Run: headless pygame with SDL's dummy video driver; simulated clock (each Clock.tick advances the game by its frame time, no real sleeping); random seed 0; keys injected as events and as key.get_pressed() state; no mouse input.
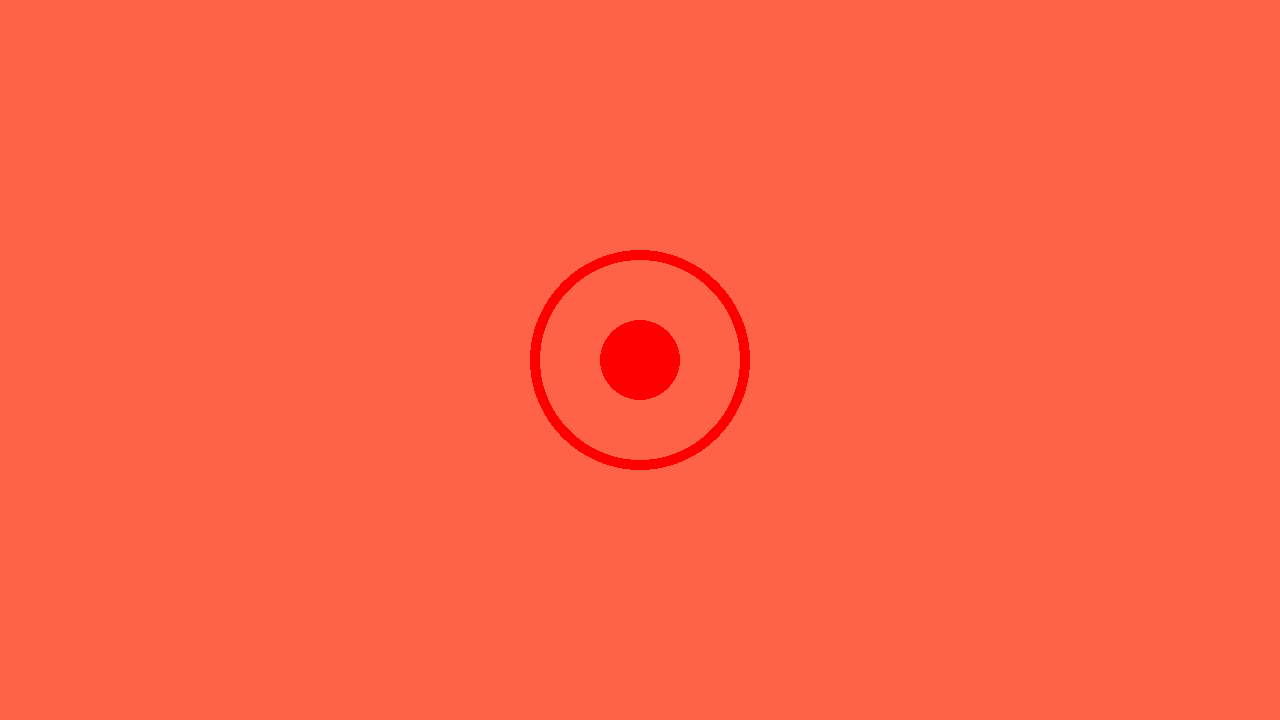
Frame 1 of 4 · flips 1–60 · no input
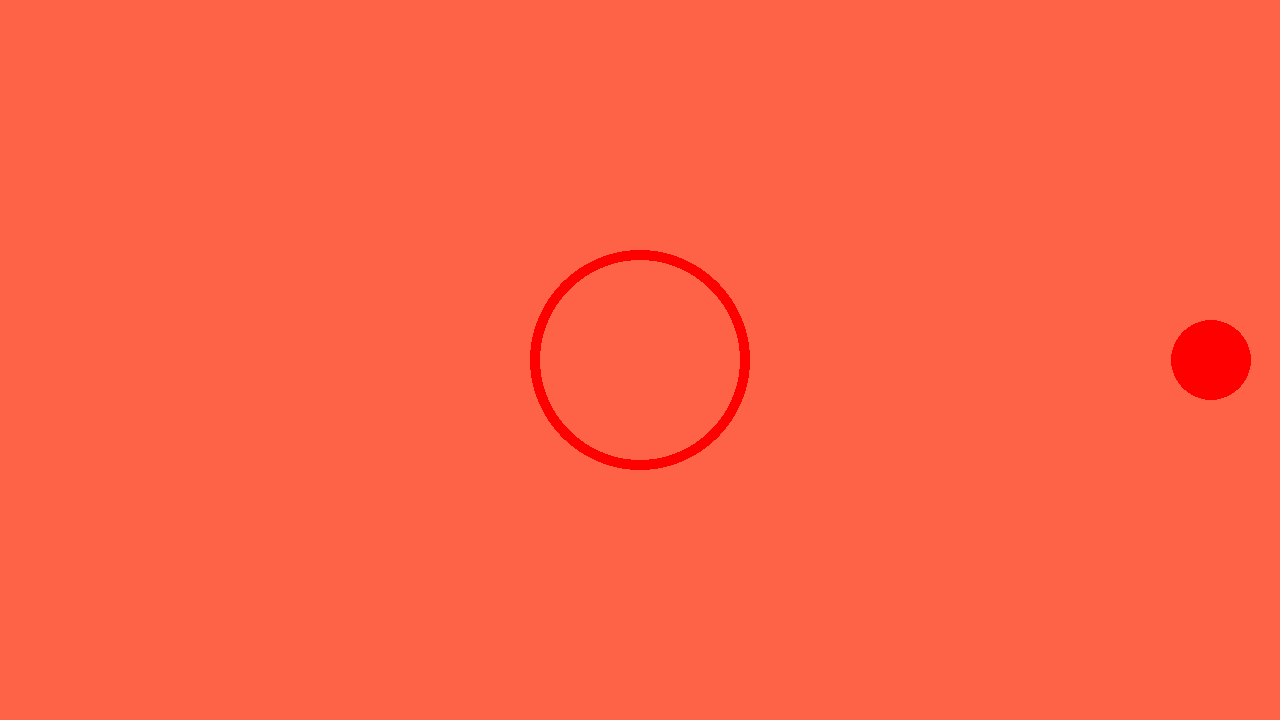
Frame 2 of 4 · flips 61–180 · tapped SPACE, RETURN · held RIGHT (→), D
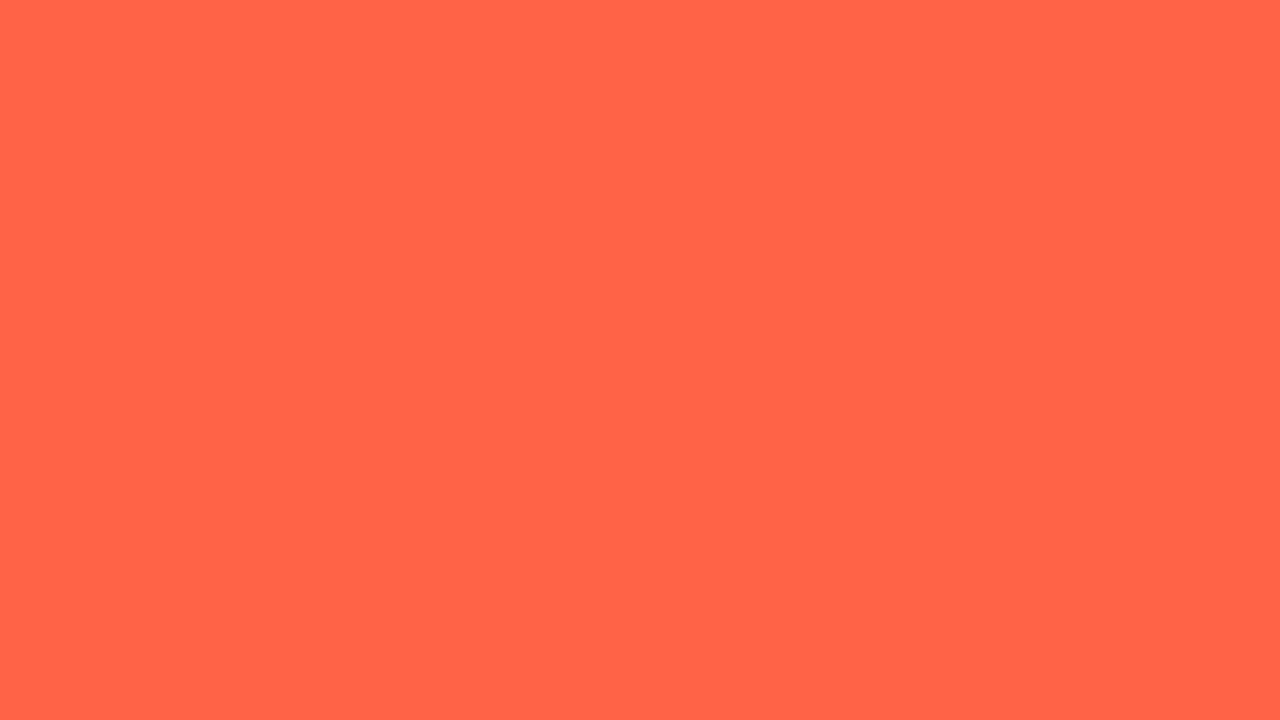
Frame 3 of 4 · flips 181–300 · held DOWN (↓), S
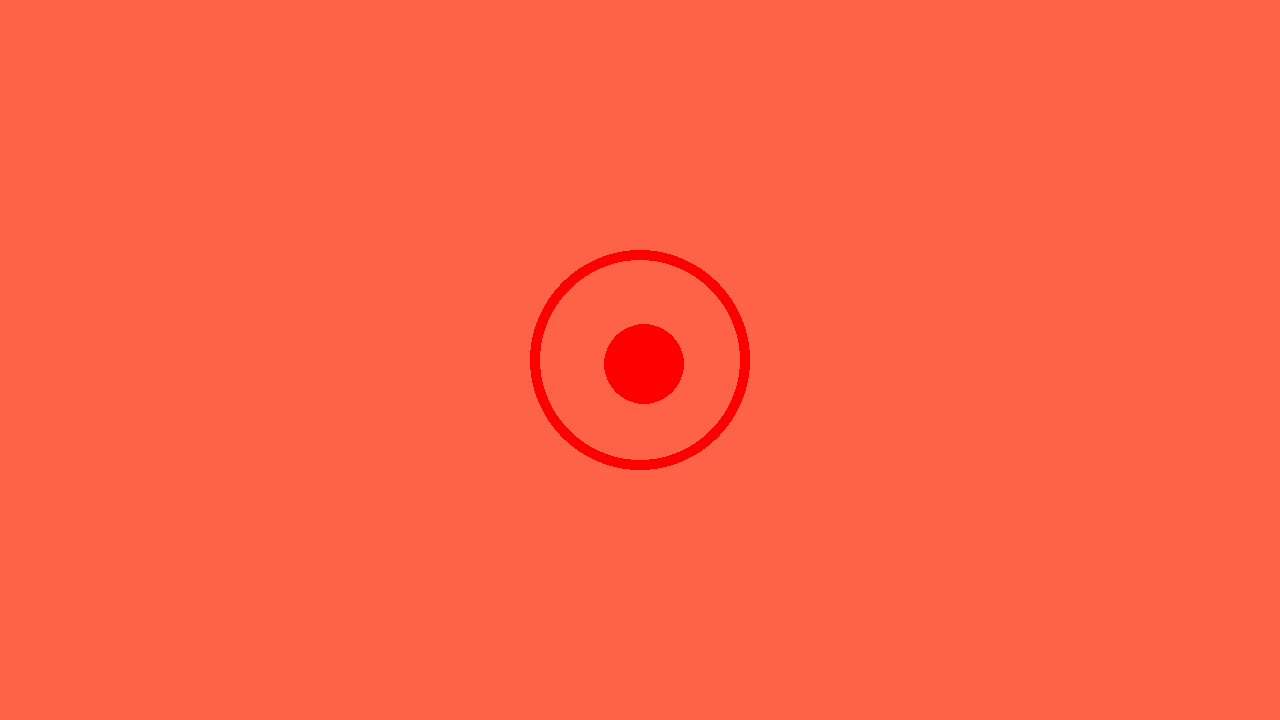
Frame 4 of 4 · flips 301–420 · held LEFT (←), A, UP (↑), W

The pygame program that drew these frames:

import pygame
import pygame.gfxdraw

# pygame setup
pygame.init()

height, width = 1280, 720

screen = pygame.display.set_mode((height, width))
clock = pygame.time.Clock()
running = True
dt = 0

centre = screen.get_width() / 2, screen.get_height() / 2

player_pos = pygame.Vector2(centre[0], centre[1])

pos1, rad1 = centre, 100
pos2, rad2 = centre, 110

surf1 = pygame.Surface((height, width), pygame.SRCALPHA)
surf2 = pygame.Surface((height, width), pygame.SRCALPHA)

surf2.blit(surf1, (0, 0), special_flags=pygame.BLEND_RGBA_SUB)

while running:
    # poll for events
    # pygame.QUIT event means the user clicked X to close your window
    for event in pygame.event.get():
        if event.type == pygame.QUIT:
            running = False

    # fill the screen with a color to wipe away anything from last frame
    screen.fill("tomato")
    pygame.draw.circle(screen, "red", player_pos, 40)

    keys = pygame.key.get_pressed()
    if keys[pygame.K_w]:
        player_pos.y -= 300 * dt
    if keys[pygame.K_s]:
        player_pos.y += 300 * dt
    if keys[pygame.K_a]:
        player_pos.x -= 300 * dt
    if keys[pygame.K_d]:
        player_pos.x += 300 * dt
    if keys[pygame.K_UP]:
        rad1 = rad1 + 1
        rad2 = rad2 + 1
    if keys[pygame.K_DOWN]:
        rad1 = rad1 - 1
        rad2 = rad2 - 1

    pygame.draw.circle(surf1, (255, 0, 0, 255), pos1, rad1)
    pygame.draw.circle(surf2, (255, 0, 0, 255), pos2, rad2)

    surf2.blit(surf1, (0, 0), special_flags=pygame.BLEND_RGBA_SUB)

    screen.blit(surf2, (0, 0))
    surf2.fill(pygame.Color(0, 0, 0, 0))
    surf1.fill(pygame.Color(0, 0, 0, 0))

    # flip() the display to put your work on screen
    pygame.display.flip()

    # limits FPS to 60
    # dt is delta time in seconds since last frame, used for framerate-
    # independent physics.
    dt = clock.tick(60) / 1000

pygame.quit()
